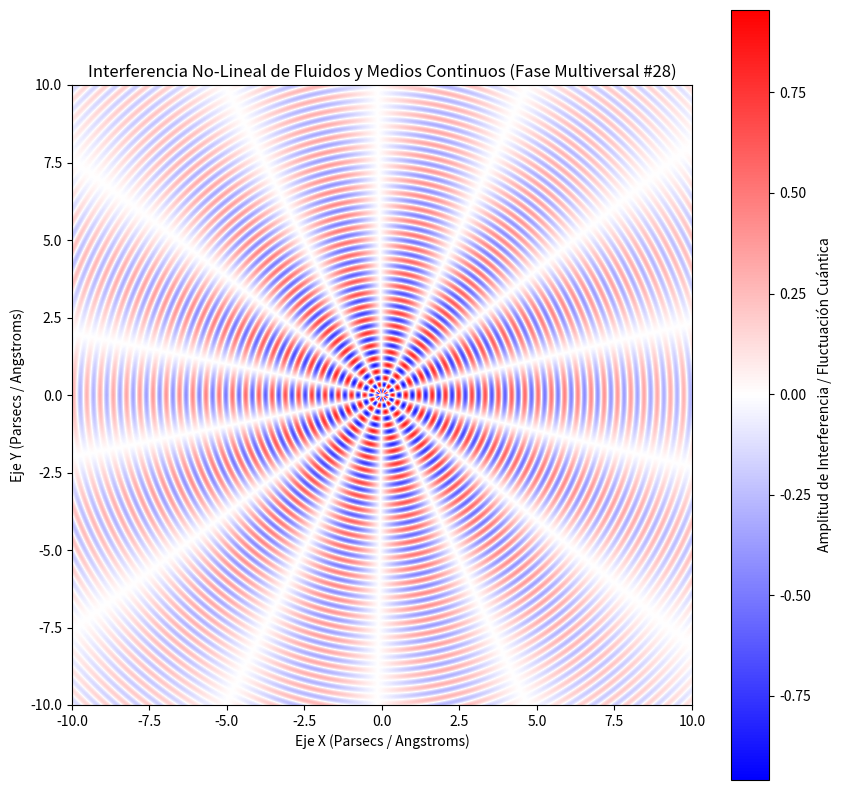

Generate this figure with matplotlib:
%matplotlib inline
# Simulación Multiversal: Fluidos y Medios Continuos - Variante 28
import numpy as np
import matplotlib.pyplot as plt

# Parámetros Físicos No-Lineales
omega_1 = 14.696
omega_2 = 6.934
lambda_decay = 0.129
phase_shift = 2.825

x = np.linspace(-10, 10, 800)
y = np.linspace(-10, 10, 800)
X, Y = np.meshgrid(x, y)

# Dinámica de Fluidos / Campos Tensor-Escalares (Fase Multiversal)
R = np.sqrt(X**2 + Y**2) + 1e-5
Z = (np.sin(omega_1 * R + phase_shift) * np.cos(omega_2 * np.arctan2(Y, X))) * np.exp(-lambda_decay * R)

plt.figure(figsize=(10, 10))
plt.imshow(Z, cmap='bwr', extent=[-10, 10, -10, 10], origin='lower')
plt.colorbar(label='Amplitud de Interferencia / Fluctuación Cuántica')
plt.title(r'Interferencia No-Lineal de Fluidos y Medios Continuos (Fase Multiversal #28)')
plt.xlabel('Eje X (Parsecs / Angstroms)')
plt.ylabel('Eje Y (Parsecs / Angstroms)')
plt.show()
